Run: headless pygame with SDL's dummy video driver; simulated clock (each Clock.tick advances the game by its frame time, no real sleeping); random seed 0; keys injected as events and as key.get_pressed() state; no mouse input.
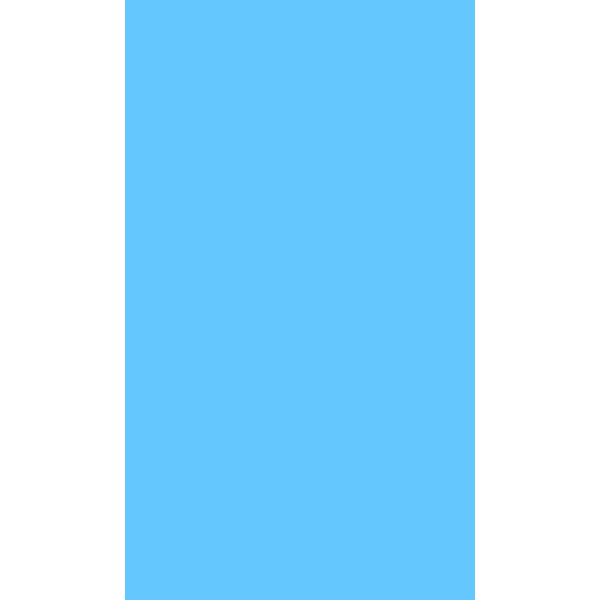
Frame 1 of 4 · flips 1–60 · no input
Frame 2 of 4 · flips 61–180 · tapped SPACE, RETURN · held RIGHT (→), D · screen unchanged from frame 1, image omitted
Frame 3 of 4 · flips 181–300 · held DOWN (↓), S · screen unchanged from frame 2, image omitted
Frame 4 of 4 · flips 301–420 · held LEFT (←), A, UP (↑), W · screen unchanged from frame 3, image omitted

The pygame program that drew these frames:

import pygame

pygame.init()
wn = pygame.display.set_mode((600, 600))

while True:
    for event in pygame.event.get():
        if event.type == pygame.QUIT:
            pygame.quit()

    river_color = (100, 200, 255)
    river_width = 350  # Adjust the width as needed

    wn.fill((255, 255, 255))  # Fill background with white
    pygame.draw.rect(wn, river_color, (300 - river_width // 2, 0, river_width, 600))  # Draw the vertical river in the center

    pygame.display.update()
